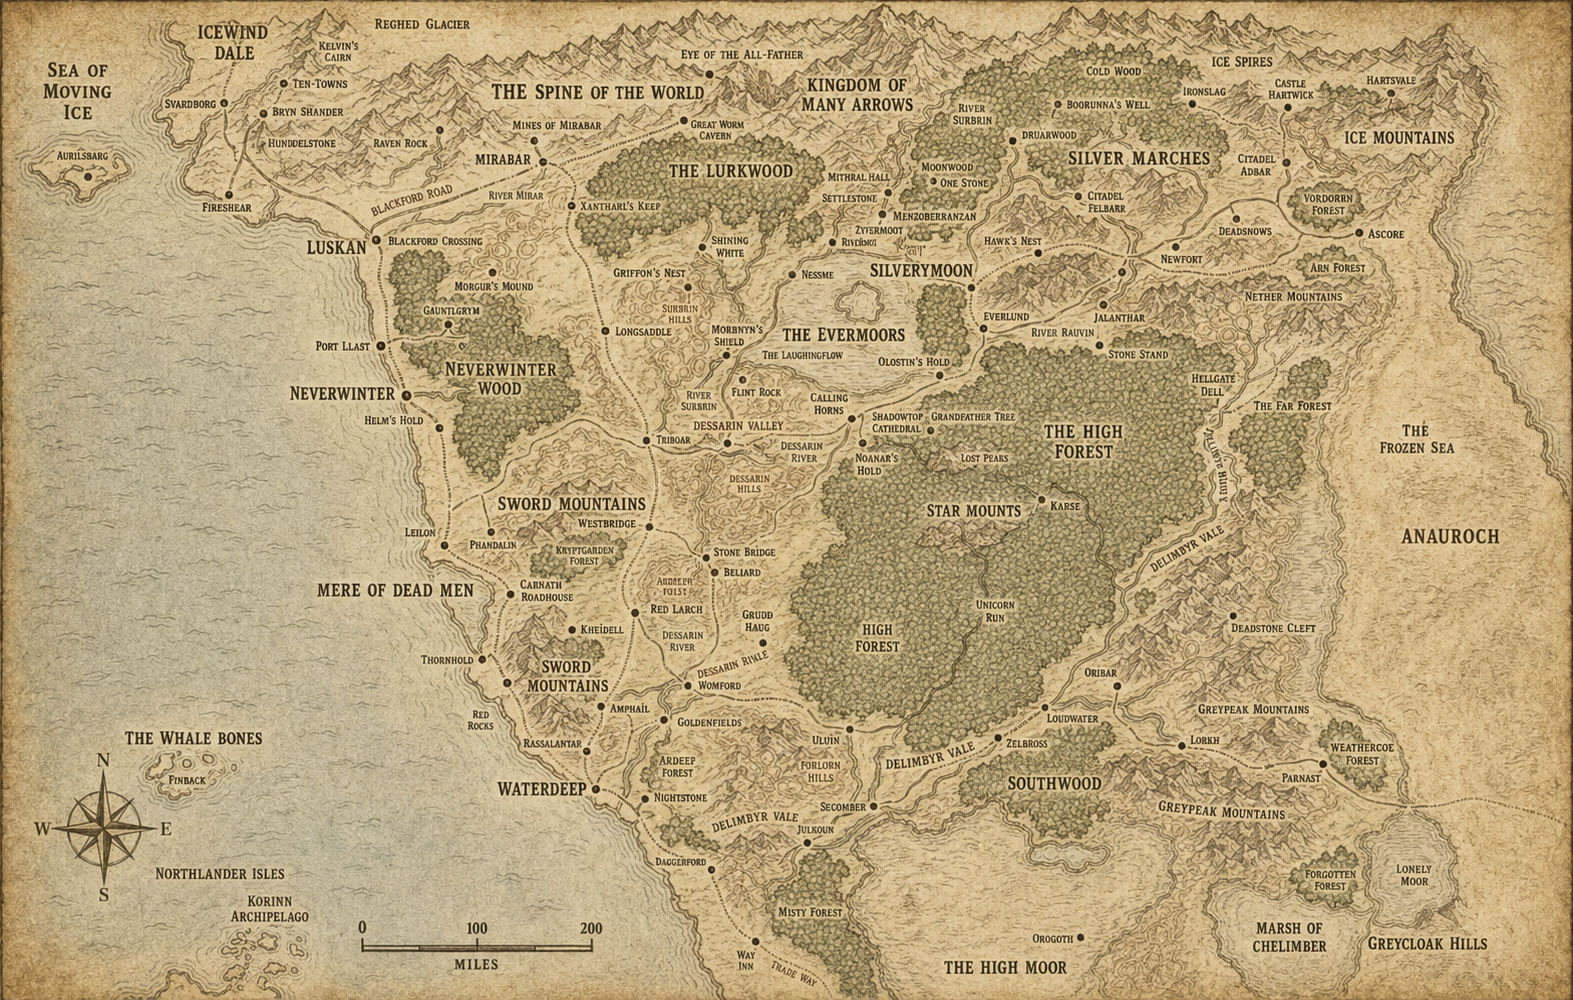

Source data for this figure (header and first rows):
location, x, y, category, coordinate_system, notes
Sea of Moving Ice, 77, 79, region, pixels from top-left of 1573x1000 genera…, approximate label center; OCR-assisted/m…
Icewind Dale, 234, 39, region, pixels from top-left of 1573x1000 genera…, approximate label center; OCR-assisted/m…
Reghed Glacier, 417, 23, region, pixels from top-left of 1573x1000 genera…, approximate label center; OCR-assisted/m…
Kelvin's Cairn, 337, 45, landmark, pixels from top-left of 1573x1000 genera…, approximate label center; OCR-assisted/m…
Svardborg, 190, 103, settlement, pixels from top-left of 1573x1000 genera…, approximate label center; OCR-assisted/m…
Ten-Towns, 310, 85, settlement, pixels from top-left of 1573x1000 genera…, approximate label center; OCR-assisted/m…
Bryn Shander, 306, 111, settlement, pixels from top-left of 1573x1000 genera…, approximate label center; OCR-assisted/m…
Hundelstone, 315, 143, settlement, pixels from top-left of 1573x1000 genera…, approximate label center; OCR-assisted/m…
Aurilsbarg, 83, 154, settlement, pixels from top-left of 1573x1000 genera…, approximate label center; OCR-assisted/m…
Fireshear, 227, 207, settlement, pixels from top-left of 1573x1000 genera…, approximate label center; OCR-assisted/m…
Raven Rock, 397, 143, settlement, pixels from top-left of 1573x1000 genera…, approximate label center; OCR-assisted/m…
The Spine of the World, 611, 93, region, pixels from top-left of 1573x1000 genera…, approximate label center; OCR-assisted/m…
Eye of the All-Father, 738, 55, landmark, pixels from top-left of 1573x1000 genera…, approximate label center; OCR-assisted/m…
Mines of Mirabar, 557, 124, landmark, pixels from top-left of 1573x1000 genera…, approximate label center; OCR-assisted/m…
Great Worm Cavern, 712, 134, landmark, pixels from top-left of 1573x1000 genera…, approximate label center; OCR-assisted/m…
Kingdom of Many Arrows, 865, 92, region, pixels from top-left of 1573x1000 genera…, approximate label center; OCR-assisted/m…
The Lurkwood, 723, 169, forest, pixels from top-left of 1573x1000 genera…, approximate label center; OCR-assisted/m…
Mirabar, 501, 160, settlement, pixels from top-left of 1573x1000 genera…, approximate label center; OCR-assisted/m…
River Mirar, 510, 194, river, pixels from top-left of 1573x1000 genera…, approximate label center; OCR-assisted/m…
Blackford Road, 407, 208, road, pixels from top-left of 1573x1000 genera…, approximate label center; OCR-assisted/m…
Blackford Crossing, 435, 237, settlement, pixels from top-left of 1573x1000 genera…, approximate label center; OCR-assisted/m…
Xanatharl's Keep, 625, 207, settlement, pixels from top-left of 1573x1000 genera…, approximate label center; OCR-assisted/m…
Luskan, 333, 247, settlement, pixels from top-left of 1573x1000 genera…, approximate label center; OCR-assisted/m…
Morgur's Mound, 495, 286, landmark, pixels from top-left of 1573x1000 genera…, approximate label center; OCR-assisted/m…
Gauntlgrym, 446, 309, settlement, pixels from top-left of 1573x1000 genera…, approximate label center; OCR-assisted/m…
Port Llast, 347, 346, settlement, pixels from top-left of 1573x1000 genera…, approximate label center; OCR-assisted/m…
Mount Hotenow, 456, 363, landmark, pixels from top-left of 1573x1000 genera…, approximate label center; OCR-assisted/m…
Neverwinter Wood, 505, 374, forest, pixels from top-left of 1573x1000 genera…, approximate label center; OCR-assisted/m…
Neverwinter, 352, 397, settlement, pixels from top-left of 1573x1000 genera…, approximate label center; OCR-assisted/m…
Helm's Hold, 395, 418, settlement, pixels from top-left of 1573x1000 genera…, approximate label center; OCR-assisted/m…
Leilon, 419, 529, settlement, pixels from top-left of 1573x1000 genera…, approximate label center; OCR-assisted/m…
Phandalin, 491, 541, settlement, pixels from top-left of 1573x1000 genera…, approximate label center; OCR-assisted/m…
Kryptgarden Forest, 577, 581, forest, pixels from top-left of 1573x1000 genera…, approximate label center; OCR-assisted/m…
Westbridge, 599, 519, settlement, pixels from top-left of 1573x1000 genera…, approximate label center; OCR-assisted/m…
Sword Mountains, 559, 503, mountain range, pixels from top-left of 1573x1000 genera…, approximate label center; OCR-assisted/m…
Carnath Roadhouse, 540, 586, settlement, pixels from top-left of 1573x1000 genera…, approximate label center; OCR-assisted/m…
Thornhold, 448, 657, settlement, pixels from top-left of 1573x1000 genera…, approximate label center; OCR-assisted/m…
Kheldell, 585, 621, settlement, pixels from top-left of 1573x1000 genera…, approximate label center; OCR-assisted/m…
Red Rocks, 485, 714, landmark, pixels from top-left of 1573x1000 genera…, approximate label center; OCR-assisted/m…
Rassalantar, 549, 743, settlement, pixels from top-left of 1573x1000 genera…, approximate label center; OCR-assisted/m…
Amphail, 623, 704, settlement, pixels from top-left of 1573x1000 genera…, approximate label center; OCR-assisted/m…
Goldenfields, 697, 718, settlement, pixels from top-left of 1573x1000 genera…, approximate label center; OCR-assisted/m…
Sword Mountains (south), 567, 672, mountain range, pixels from top-left of 1573x1000 genera…, approximate label center; OCR-assisted/m…
Mere of Dead Men, 392, 587, region, pixels from top-left of 1573x1000 genera…, approximate label center; OCR-assisted/m…
The Whale Bones, 190, 734, islands, pixels from top-left of 1573x1000 genera…, approximate label center; OCR-assisted/m…
Finback, 178, 776, settlement, pixels from top-left of 1573x1000 genera…, approximate label center; OCR-assisted/m…
Northlander Isles, 221, 868, islands, pixels from top-left of 1573x1000 genera…, approximate label center; OCR-assisted/m…
Korinn Archipelago, 262, 909, islands, pixels from top-left of 1573x1000 genera…, approximate label center; OCR-assisted/m…
Waterdeep, 549, 783, settlement, pixels from top-left of 1573x1000 genera…, approximate label center; OCR-assisted/m…
Ardeep Forest, 673, 766, forest, pixels from top-left of 1573x1000 genera…, approximate label center; OCR-assisted/m…
Nightstone, 681, 793, settlement, pixels from top-left of 1573x1000 genera…, approximate label center; OCR-assisted/m…
Daggerford, 683, 856, settlement, pixels from top-left of 1573x1000 genera…, approximate label center; OCR-assisted/m…
Way Inn, 739, 951, settlement, pixels from top-left of 1573x1000 genera…, approximate label center; OCR-assisted/m…
Trade Way, 785, 962, road, pixels from top-left of 1573x1000 genera…, approximate label center; OCR-assisted/m…
Misty Forest, 807, 905, forest, pixels from top-left of 1573x1000 genera…, approximate label center; OCR-assisted/m…
Delimbyr Vale (west), 765, 824, valley, pixels from top-left of 1573x1000 genera…, approximate label center; OCR-assisted/m…
Delimbyr River, 737, 805, river, pixels from top-left of 1573x1000 genera…, approximate label center; OCR-assisted/m…
Julkuon, 817, 835, settlement, pixels from top-left of 1573x1000 genera…, approximate label center; OCR-assisted/m…
Secomber, 846, 802, settlement, pixels from top-left of 1573x1000 genera…, approximate label center; OCR-assisted/m…
The High Moor, 1013, 960, region, pixels from top-left of 1573x1000 genera…, approximate label center; OCR-assisted/m…
... 90 more rows
